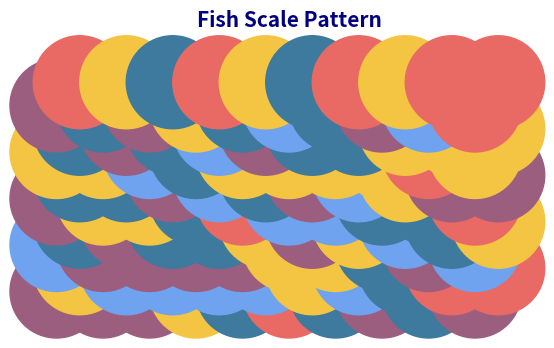

Recreate this plot in Python.
import numpy as np
import matplotlib.pyplot as plt

rows, cols = 10, 10
radius = 1
fig, ax = plt.subplots(figsize=(6, 6))
ax.set_xlim(0, cols * radius)
ax.set_ylim(0, (rows + 0.5) * (radius / 2))
ax.set_aspect('equal')
ax.axis('off')
colors = ['#6FA3EF', '#3D7A9E', '#F4C542', '#E96A64', '#9C5E7F']

for row in range(rows):
    for col in range(cols):
        x = col * radius
        y = row * (radius / 2)
        if row % 2 == 1:
            x += radius / 2
        semicircle = plt.Circle((x, y), radius, color=np.random.choice(colors), clip_on=False)
        ax.add_patch(semicircle)

plt.title('Fish Scale Pattern', fontsize=15, color='navy', fontweight='bold', pad=15)
plt.show()